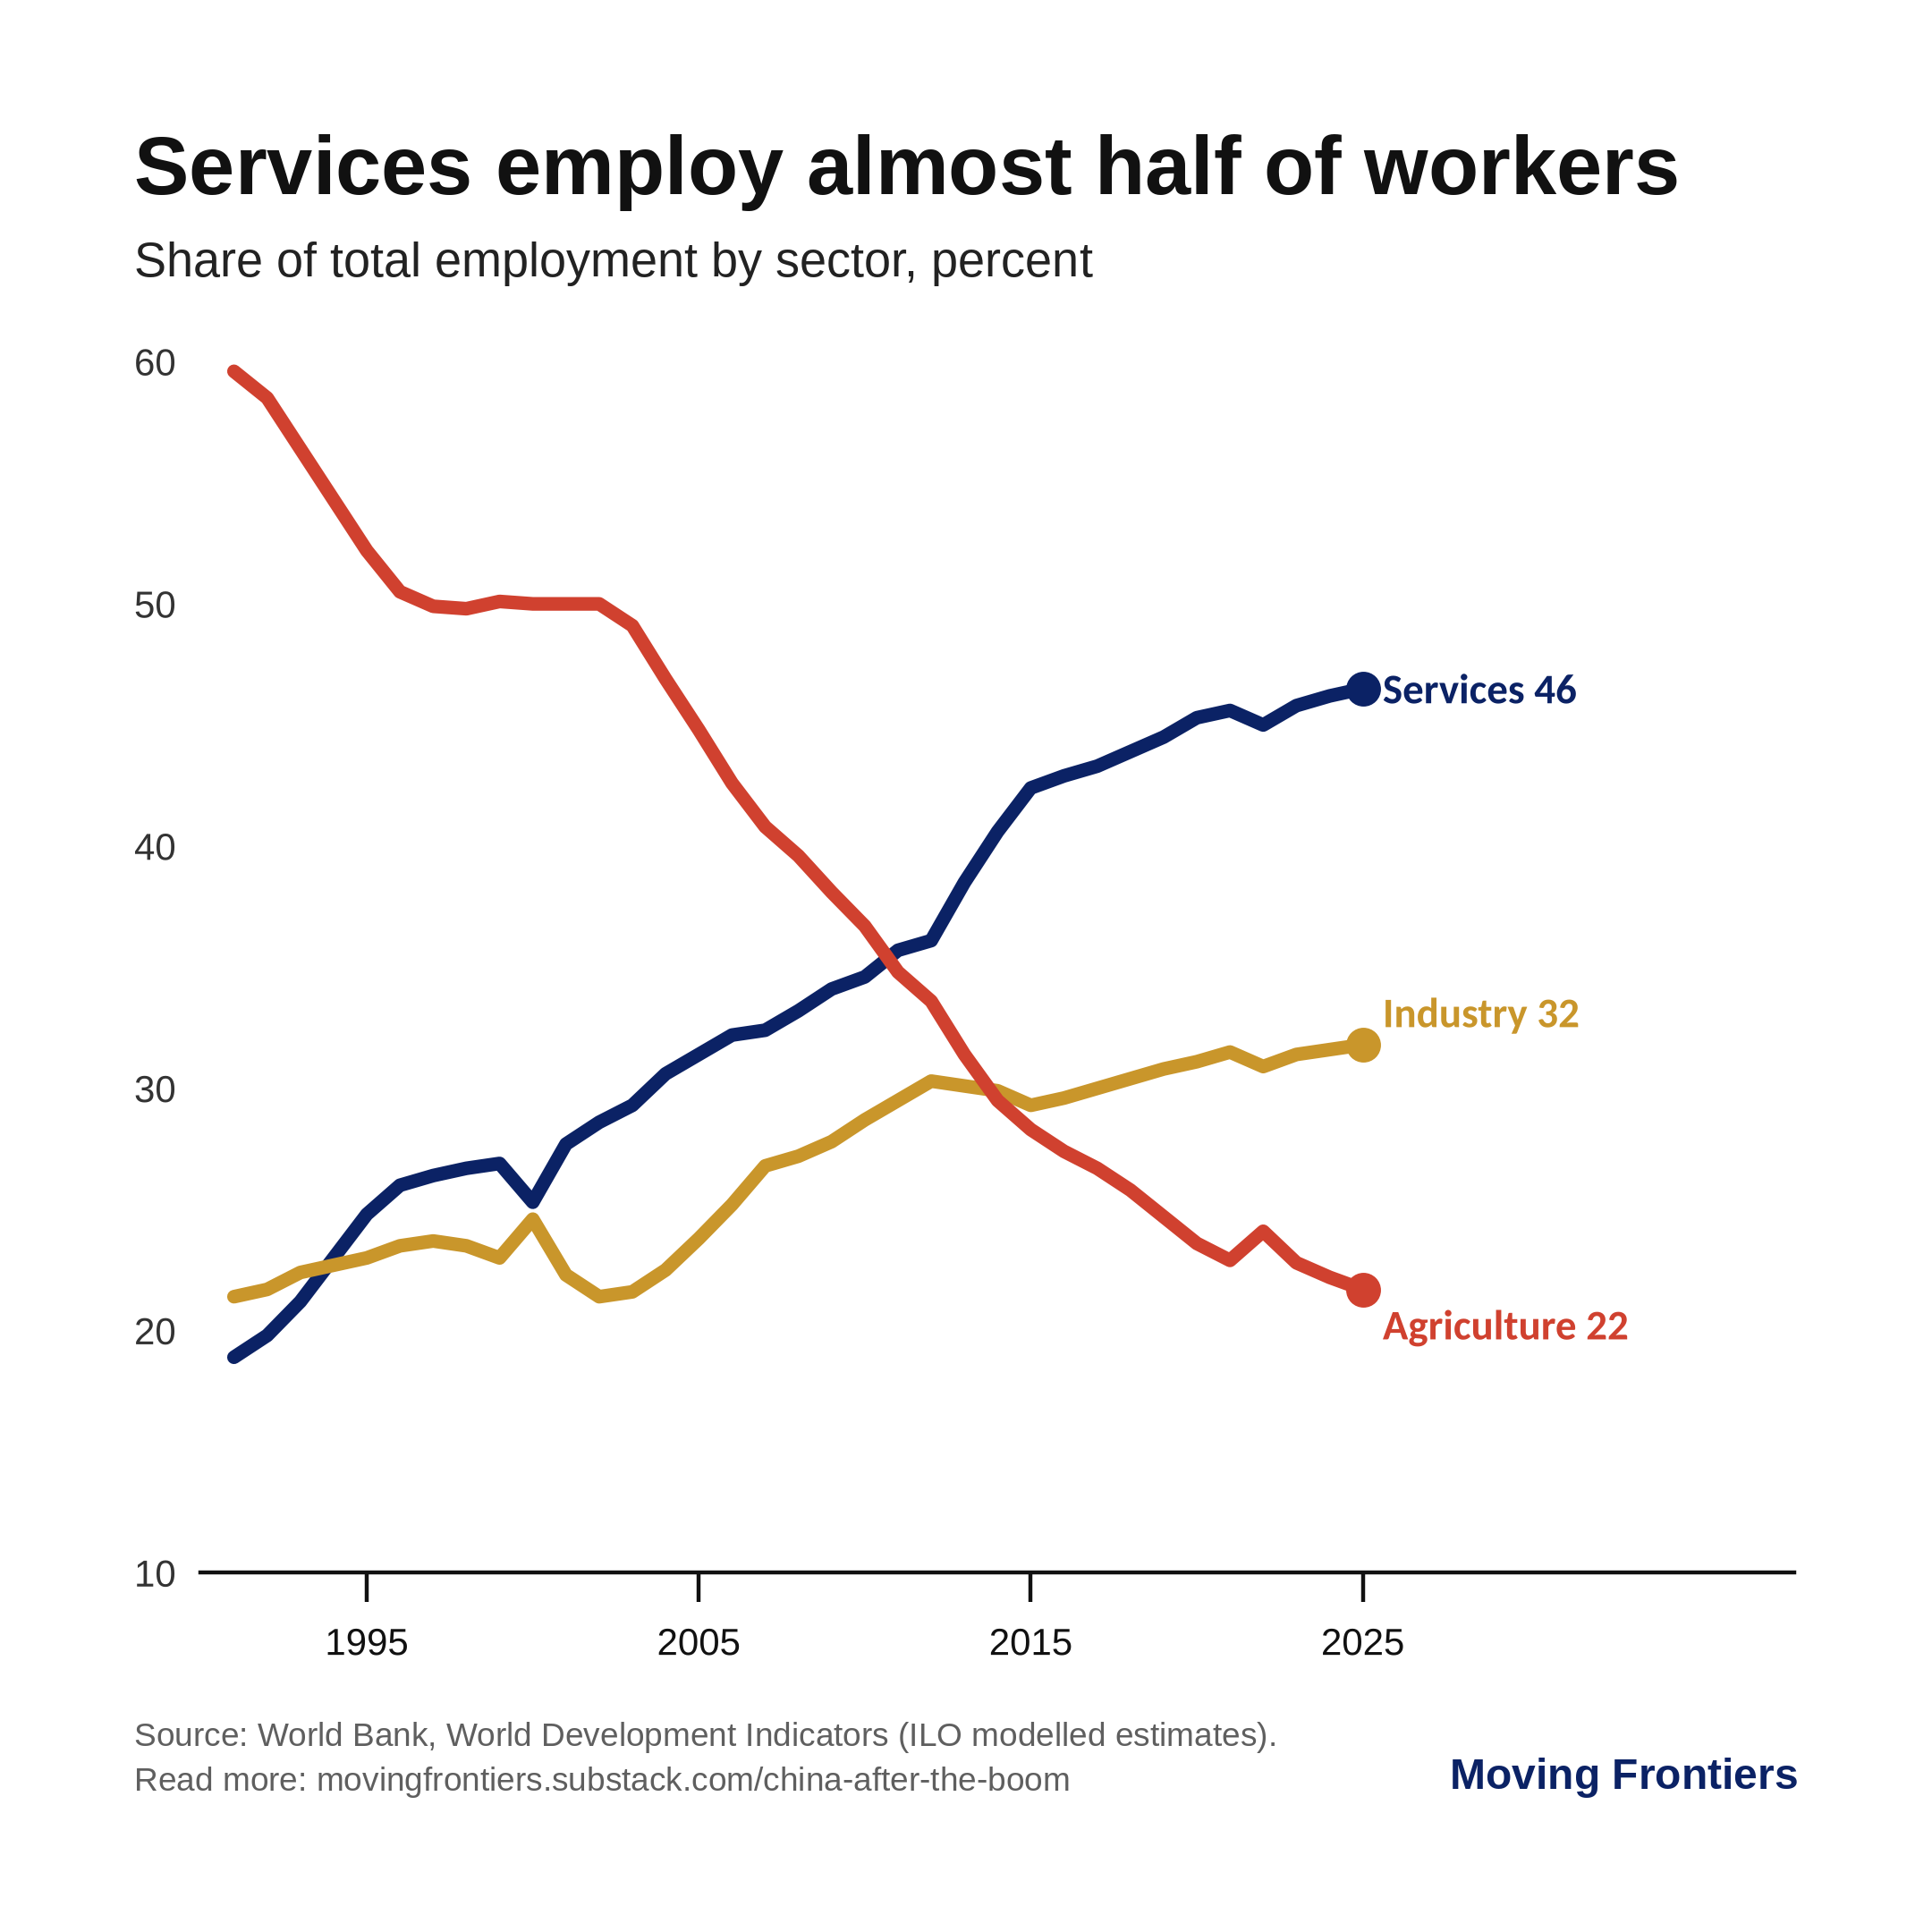

The file beside this chart, header and first rows:
year, agriculture (%), industry (%), services (%)
1991, 59.6, 21.4, 18.9
1992, 58.5, 21.7, 19.8
1993, 56.4, 22.4, 21.2
1994, 54.3, 22.7, 23.0
1995, 52.2, 23.0, 24.8
1996, 50.5, 23.5, 26.0
1997, 49.9, 23.7, 26.4
1998, 49.8, 23.5, 26.7
1999, 50.1, 23.0, 26.9
2000, 50.0, 24.6, 25.3
2001, 50.0, 22.3, 27.7
2002, 50.0, 21.4, 28.6
2003, 49.1, 21.6, 29.3
2004, 46.9, 22.5, 30.6
2005, 44.8, 23.8, 31.4
2006, 42.6, 25.2, 32.2
2007, 40.8, 26.8, 32.4
2008, 39.6, 27.2, 33.2
2009, 38.1, 27.8, 34.1
2010, 36.7, 28.7, 34.6
2011, 34.8, 29.5, 35.7
2012, 33.6, 30.3, 36.1
2013, 31.4, 30.1, 38.5
2014, 29.5, 29.9, 40.6
2015, 28.3, 29.3, 42.4
2016, 27.4, 29.6, 42.9
2017, 26.7, 30.0, 43.3
2018, 25.8, 30.4, 43.9
2019, 24.7, 30.8, 44.5
2020, 23.6, 31.1, 45.3
2021, 22.9, 31.5, 45.6
2022, 24.1, 30.9, 45.0
2023, 22.8, 31.4, 45.8
2024, 22.2, 31.6, 46.2
2025, 21.7, 31.8, 46.5
